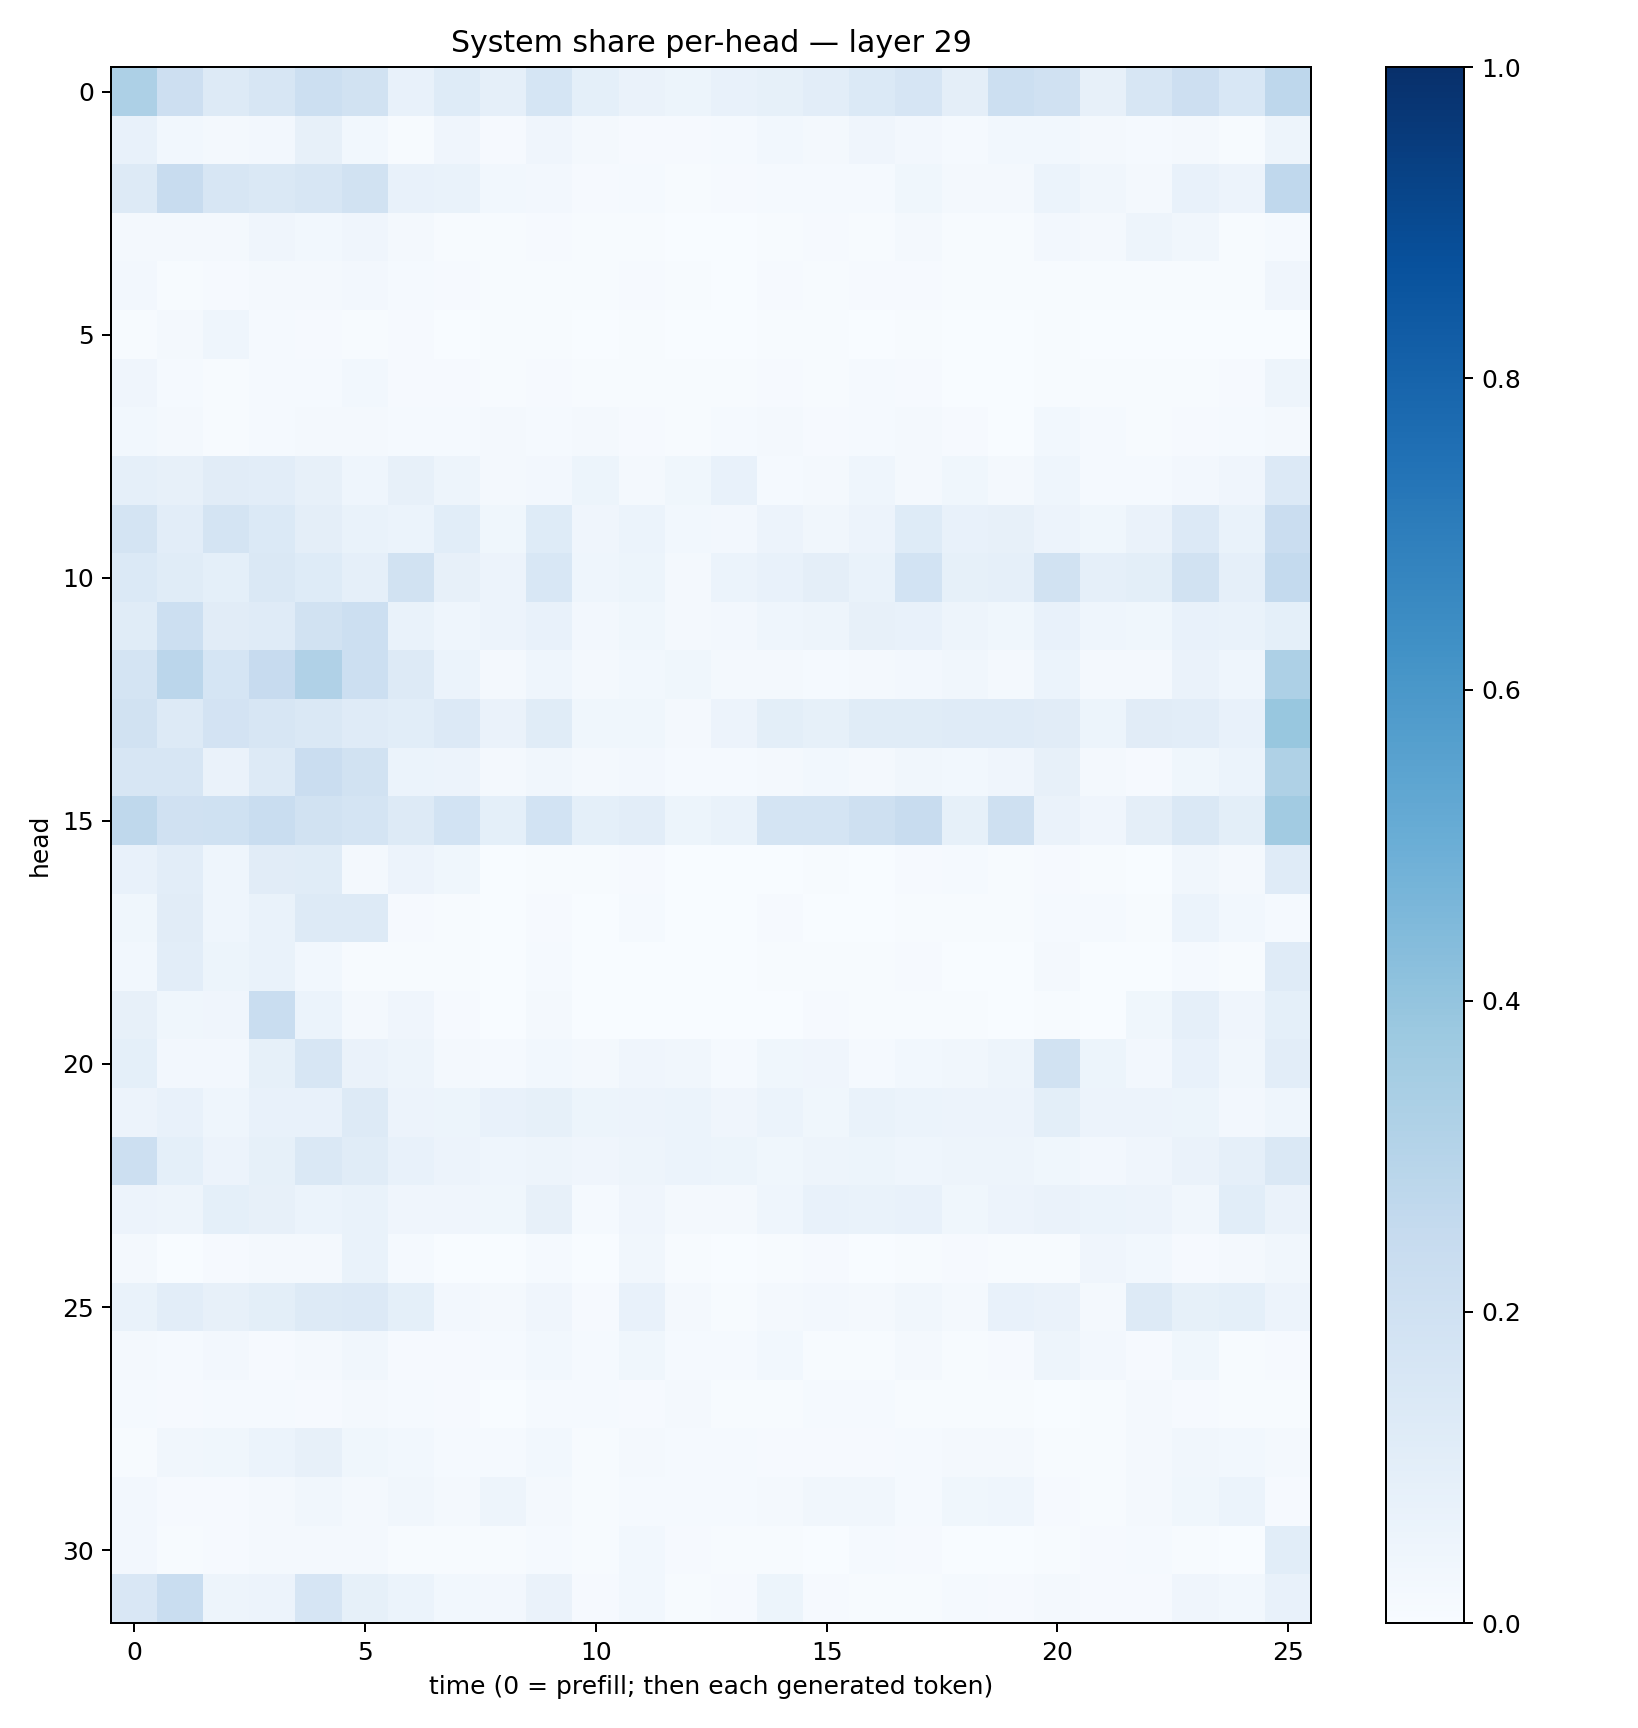

The data file committed next to this chart (first rows):
0.3254627, 0.21189001, 0.13071889, 0.15994704, 0.2162417, 0.18953921, 0.07700539, 0.12245229, 0.087058276, 0.1714622, 0.090405725, 0.06270471, 0.05345585, 0.07717866, 0.08516959, 0.104016274, 0.13684592, 0.16459475, 0.094781935, 0.21810357, 0.19712038, 0.079651885, 0.15883665, 0.2136458
0.07164, 0.03124, 0.022, 0.02597, 0.08201, 0.02873, 0.006815, 0.03929, 0.008368, 0.04135, 0.02053, 0.01156, 0.008508, 0.01269, 0.02906, 0.02231, 0.04058, 0.02617, 0.01452, 0.0281, 0.02987, 0.02323, 0.01241, 0.02281
0.1321, 0.2354, 0.1599, 0.1429, 0.1587, 0.1879, 0.07246, 0.06796, 0.03046, 0.02441, 0.01019, 0.01481, 0.005681, 0.01001, 0.01276, 0.01386, 0.01307, 0.03598, 0.02102, 0.01819, 0.05983, 0.03282, 0.01857, 0.07504
0.02012, 0.02199, 0.02176, 0.04223, 0.03039, 0.04258, 0.01777, 0.007332, 0.004785, 0.008877, 0.00399, 0.006212, 0.002585, 0.003857, 0.005735, 0.01032, 0.005305, 0.01689, 0.007137, 0.004774, 0.02481, 0.02343, 0.04854, 0.03202
0.02484, 0.005551, 0.0109, 0.02017, 0.02073, 0.02613, 0.01561, 0.008937, 0.005706, 0.00724, 0.006134, 0.008187, 0.004212, 0.003662, 0.009801, 0.006993, 0.009924, 0.008275, 0.004327, 0.004162, 0.005402, 0.004262, 0.004338, 0.005653
0.007457, 0.01801, 0.0434, 0.01274, 0.009236, 0.00693, 0.008799, 0.003281, 0.005409, 0.005367, 0.002665, 0.00443, 0.002585, 0.003108, 0.006342, 0.004628, 0.003397, 0.005916, 0.003286, 0.002569, 0.005995, 0.00258, 0.002529, 0.003
0.03972, 0.01455, 0.006447, 0.01545, 0.01445, 0.02737, 0.01077, 0.007901, 0.00743, 0.008548, 0.007398, 0.005497, 0.005376, 0.004258, 0.007832, 0.004616, 0.0131, 0.01061, 0.003834, 0.002178, 0.006938, 0.005553, 0.004907, 0.004962
0.03069, 0.01753, 0.007756, 0.01479, 0.02206, 0.02044, 0.01529, 0.01295, 0.01656, 0.0136, 0.0178, 0.01069, 0.007228, 0.01445, 0.01835, 0.009059, 0.01411, 0.01955, 0.00788, 0.00266, 0.0297, 0.0139, 0.006374, 0.00962
0.08726, 0.07932, 0.1125, 0.1045, 0.07893, 0.04467, 0.0808, 0.05045, 0.02142, 0.02444, 0.05347, 0.02103, 0.0369, 0.07535, 0.01377, 0.01819, 0.04479, 0.02131, 0.03762, 0.02179, 0.04323, 0.01553, 0.01534, 0.02458
0.1779, 0.1016, 0.1781, 0.1405, 0.09732, 0.06709, 0.05989, 0.1078, 0.03792, 0.1244, 0.04043, 0.05959, 0.02788, 0.02565, 0.0562, 0.03397, 0.05672, 0.1248, 0.07068, 0.08104, 0.05584, 0.03883, 0.06322, 0.1346
0.1389, 0.1162, 0.0919, 0.1419, 0.1229, 0.08893, 0.1946, 0.07909, 0.05642, 0.1559, 0.04436, 0.05169, 0.01912, 0.05947, 0.07606, 0.0964, 0.07008, 0.186, 0.08253, 0.08946, 0.1925, 0.08679, 0.0981, 0.1917
0.1157, 0.2187, 0.1111, 0.1184, 0.1928, 0.2185, 0.06939, 0.04539, 0.05641, 0.07166, 0.02528, 0.03883, 0.02118, 0.02612, 0.04435, 0.04883, 0.08118, 0.07811, 0.05014, 0.03779, 0.07271, 0.04584, 0.03689, 0.07035
0.1751, 0.2821, 0.1693, 0.2452, 0.3176, 0.217, 0.1268, 0.06225, 0.02144, 0.04322, 0.01868, 0.03116, 0.03765, 0.01771, 0.01726, 0.0139, 0.01602, 0.02427, 0.03281, 0.02283, 0.06049, 0.02323, 0.01716, 0.06522
0.1912, 0.1291, 0.1816, 0.1611, 0.1454, 0.1206, 0.1067, 0.1333, 0.06497, 0.1141, 0.03607, 0.03881, 0.02103, 0.05604, 0.09916, 0.08285, 0.1168, 0.1148, 0.1173, 0.1204, 0.1097, 0.05107, 0.1094, 0.1025
0.1582, 0.1587, 0.06607, 0.1285, 0.227, 0.1926, 0.06237, 0.05542, 0.01685, 0.03162, 0.01777, 0.02469, 0.01438, 0.01501, 0.01717, 0.02806, 0.01869, 0.03337, 0.0298, 0.04027, 0.07913, 0.01799, 0.011, 0.03768
0.2724, 0.1979, 0.203, 0.2327, 0.1924, 0.1726, 0.1309, 0.1868, 0.09148, 0.1874, 0.09001, 0.1043, 0.0516, 0.06686, 0.1793, 0.1748, 0.2079, 0.2372, 0.08326, 0.2047, 0.06453, 0.03907, 0.09493, 0.148
0.0718, 0.104, 0.04561, 0.1103, 0.115, 0.01599, 0.05785, 0.03534, 0.002732, 0.007354, 0.004143, 0.009501, 0.002676, 0.002181, 0.00352, 0.004794, 0.003085, 0.009827, 0.01376, 0.005362, 0.01121, 0.005816, 0.002915, 0.03345
0.03894, 0.1123, 0.04528, 0.0672, 0.1299, 0.1299, 0.01048, 0.006657, 0.003021, 0.009352, 0.0008869, 0.01356, 0.0007187, 0.001413, 0.009309, 0.002756, 0.001033, 0.004673, 0.005882, 0.004155, 0.01231, 0.01269, 0.006104, 0.06201
0.03087, 0.1044, 0.05441, 0.07014, 0.02893, 0.00406, 0.006683, 0.005762, 0.001659, 0.01311, 0.0007399, 0.001724, 0.0004214, 0.0007805, 0.004817, 0.003928, 0.003984, 0.007997, 0.003238, 0.002778, 0.01816, 0.002112, 0.002056, 0.01364
0.08066, 0.0385, 0.04085, 0.2326, 0.06179, 0.02274, 0.04022, 0.009427, 0.0005876, 0.01844, 0.001103, 0.002225, 0.000369, 0.0004885, 0.003057, 0.01041, 0.005281, 0.004076, 0.005889, 0.002661, 0.007013, 0.001126, 0.03664, 0.08894
0.09258, 0.02593, 0.02623, 0.08239, 0.1624, 0.06456, 0.05078, 0.01911, 0.01421, 0.02856, 0.01949, 0.04201, 0.03376, 0.01474, 0.0362, 0.04225, 0.01552, 0.03121, 0.03414, 0.04752, 0.1887, 0.05448, 0.02666, 0.07107
0.05506, 0.07411, 0.04649, 0.07239, 0.07433, 0.1327, 0.05799, 0.05116, 0.07685, 0.08574, 0.05353, 0.05779, 0.06093, 0.04032, 0.05871, 0.03681, 0.06768, 0.06152, 0.05844, 0.05488, 0.1008, 0.0573, 0.0562, 0.05436
0.2166, 0.09275, 0.05645, 0.0853, 0.1465, 0.1135, 0.07527, 0.05568, 0.04493, 0.04873, 0.04099, 0.04895, 0.06244, 0.05403, 0.03637, 0.04764, 0.05264, 0.04445, 0.05072, 0.04789, 0.03559, 0.02726, 0.04264, 0.0638
0.05722, 0.04699, 0.0902, 0.0799, 0.06177, 0.06878, 0.04161, 0.04116, 0.0372, 0.08184, 0.01521, 0.04011, 0.02153, 0.02199, 0.04627, 0.07715, 0.0666, 0.07087, 0.03882, 0.05854, 0.06527, 0.05911, 0.05662, 0.03476
0.01858, 0.003803, 0.009311, 0.0167, 0.01741, 0.06944, 0.01464, 0.002552, 0.002621, 0.01304, 0.00245, 0.0348, 0.005442, 0.00282, 0.006176, 0.01072, 0.002176, 0.0042, 0.00844, 0.005805, 0.005149, 0.03981, 0.02904, 0.008491
0.06721, 0.1029, 0.08021, 0.1014, 0.1301, 0.1364, 0.09221, 0.02365, 0.01628, 0.04161, 0.01029, 0.07042, 0.01973, 0.003963, 0.01797, 0.02483, 0.02304, 0.03475, 0.02323, 0.07616, 0.06362, 0.01695, 0.1326, 0.08537
0.01904, 0.01412, 0.02644, 0.009247, 0.01609, 0.03263, 0.009886, 0.007868, 0.01277, 0.03001, 0.01232, 0.03732, 0.01346, 0.01414, 0.02975, 0.004492, 0.004929, 0.01795, 0.00675, 0.01151, 0.04764, 0.02417, 0.01118, 0.03518
0.01448, 0.009182, 0.01302, 0.01546, 0.008376, 0.01779, 0.01422, 0.009035, 0.003654, 0.01288, 0.01212, 0.01149, 0.01637, 0.007218, 0.006375, 0.01395, 0.01262, 0.004736, 0.007327, 0.004221, 0.003644, 0.004575, 0.01802, 0.009836
0.004845, 0.03437, 0.03693, 0.06248, 0.07948, 0.03601, 0.02997, 0.01242, 0.01308, 0.02861, 0.006734, 0.02123, 0.01199, 0.01334, 0.01067, 0.01159, 0.009423, 0.01467, 0.02086, 0.0177, 0.007548, 0.006849, 0.02095, 0.03491
0.02395, 0.01009, 0.009594, 0.02197, 0.03374, 0.02215, 0.03139, 0.02003, 0.04721, 0.01914, 0.005445, 0.0142, 0.01202, 0.01202, 0.02236, 0.03413, 0.03126, 0.01219, 0.03595, 0.0443, 0.01161, 0.004795, 0.01735, 0.03817
0.02597, 0.006294, 0.009094, 0.0194, 0.01963, 0.01585, 0.007308, 0.004111, 0.007411, 0.0142, 0.007809, 0.02944, 0.01073, 0.007048, 0.007436, 0.002305, 0.01318, 0.009933, 0.003229, 0.002943, 0.007791, 0.0088, 0.0153, 0.006481
0.1507, 0.233, 0.04887, 0.05779, 0.1678, 0.08453, 0.06172, 0.03058, 0.02498, 0.06369, 0.007997, 0.0292, 0.006682, 0.01055, 0.05168, 0.01108, 0.006117, 0.005124, 0.01539, 0.01155, 0.01883, 0.009788, 0.01142, 0.04082
